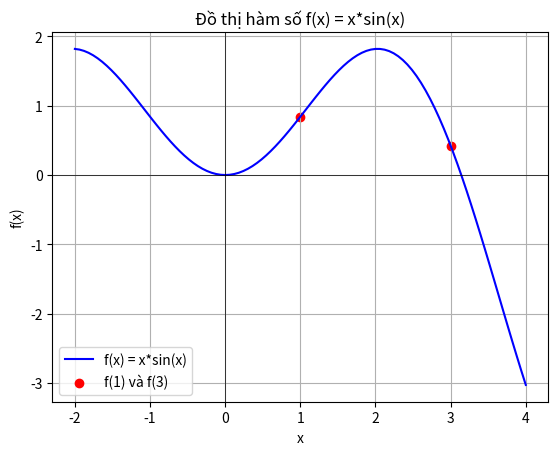

This chart was generated by the following Python code:
# 23120264 - Nguyễn Phúc Hoàng

import numpy as np
import matplotlib.pyplot as plt
import sympy as sp

# Bài 13
print("\n--- BÀI 13 ---")

# Tính A
A = 2**3 - ((1+2)*(2+3))/(3+4) + (np.sqrt(2) / (3**(1/4)))
print(f"A = {A:.4f}")

# Tính B
B = np.sin(np.pi/3) - 2 * np.cos(np.pi/4) + (3 * np.tan(np.pi/6)) / (2 - (1/np.tan(5*np.pi/6)))
print(f"B = {B:.4f}")

# Tính C
C = np.exp(-np.sqrt(2)) - np.log(3/2) + np.log(np.e + 2)
print(f"C = {C:.4f}")

# Tính D
D = (2*A + 3*B) / (C**2 - 2*C)
print(f"D = {D:.4f}")

# Bài 14

print("\n--- BÀI 14 ---")

a, b, c = 2, 3, 1

# Câu a
res_A = (b + np.sqrt(b*b - 4*a*c)) / (2 * a)
print(f"A = {res_A:.4f}")

# Câu b
vector_B = np.array([
    a * np.sin(b) * np.cos(c),
    a * np.sin(b) * np.sin(c),
    a * np.cos(b),
    0
])
print(f"B = {vector_B}")

# Câu c
vector_C = np.array([
    (a + b) / (a + b + c),
    (a - b + c) / (a + b + c),
    (c**2 - a * b) / (a + b + c),
    1 / (a + b + c)
])
print(f"C = {vector_C}")

# Câu d
vector_D = res_A * vector_B - vector_C
print(f"D = {vector_D}")

# Bài 15

print("\n--- BÀI 15 ---")

def ham_so(x):
    return x * np.sin(x)

# Giá trị tại x = 1 và x = 3
x1, x3 = 1, 3
f1, f3 = ham_so(x1), ham_so(x3)

print(f"f(1) = {f1:.4f}")
print(f"f(3) = {f3:.4f}")

# Vẽ đồ thị
x_values = np.linspace(-2, 4, 100)
y_values = [ham_so(x) for x in x_values]

plt.plot(x_values, y_values, label="f(x) = x*sin(x)", color="b")
plt.scatter([x1, x3], [f1, f3], color="r", label="f(1) và f(3)")
plt.axhline(0, color="black", linewidth=0.5)
plt.axvline(0, color="black", linewidth=0.5)
plt.xlabel("x")
plt.ylabel("f(x)")
plt.legend()
plt.title("Đồ thị hàm số f(x) = x*sin(x)")
plt.grid()
plt.show()

# Bài 16

print("\n--- BÀI 16 ---")

def ham_hai_bien(x, y):
    return np.abs(x) + 2 * np.abs(y)

# Giá trị tại (1,2) và (sqrt(2), e^(-1))
value_1 = ham_hai_bien(1, 2)
value_2 = ham_hai_bien(np.sqrt(2), np.exp(-1))

print(f"f(1,2) = {value_1}")
print(f"f(sqrt(2), e^(-1)) = {value_2}")

# Bài 17

print("\n--- BÀI 17 ---")

x = sp.symbols('x')
ham_f = x**2 + 2*x - 4

# Đạo hàm
dao_ham_f = sp.diff(ham_f, x)
print(f"Đạo hàm f'(x) = {dao_ham_f}")

# Tích phân bất định
tich_phan_f = sp.integrate(ham_f, x)
print(f"Tích phân bất định f(x)dx = {tich_phan_f}")

# Tích phân xác định từ 0 đến 1
tich_phan_xac_dinh = sp.integrate(ham_f, (x, 0, 1))
print(f"Tích phân xác định [0,1] f(x)dx = {tich_phan_xac_dinh}")

# BÀI 18: GIẢI PHƯƠNG TRÌNH

print("\n--- BÀI 18 ---")

def giai_phuong_trinh_bac_hai(a, b, c):
    nghiem = sp.solve(a*x**2 + b*x + c, x)
    return nghiem

nghiem_pt = giai_phuong_trinh_bac_hai(2, -3, 1)
print(f"Nghiệm phương trình 2x^2 - 3x + 1 = 0 là: {nghiem_pt}")

# BÀI 19: TÌM CỰC TRỊ HÀM SỐ

print("\n--- BÀI 19 ---")

ham_g = x**3 - 6*x
cuc_tri = sp.solve(sp.diff(ham_g, x), x)
print(f"Các điểm cực trị của hàm số f(x) = x^3 - 6x là: {cuc_tri}")

# BÀI 20: ĐẠO HÀM RIÊNG CẤP HAI

print("\n--- BÀI 20 ---")

x, y = sp.symbols('x y')
ham_hai_bien = (x / y) * sp.sin(y / x)

# Đạo hàm riêng cấp hai
dao_ham_xy = sp.diff(ham_hai_bien, x, y)
dao_ham_yx = sp.diff(ham_hai_bien, y, x)

print(f"f_xy = {dao_ham_xy}")
print(f"f_yx = {dao_ham_yx}")

# Kiểm tra định lý Schwarz
if sp.simplify(dao_ham_xy - dao_ham_yx) == 0:
    print("Hàm số thỏa mãn định lý Schwarz: f_xy = f_yx")
else:
    print("Hàm số không thỏa mãn định lý Schwarz: f_xy ≠ f_yx")
